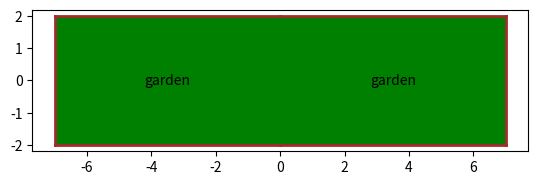

The script that saved this image:
import matplotlib.pyplot as plt
import matplotlib.patches as patches

#initial
fig, ax = plt.subplots()

#make garden with line
plt.plot([0, 7], [-2,-2], color='brown', linewidth=2)
plt.plot([7, 7], [-2, 2], color='brown', linewidth=2)
plt.plot([7, 0], [2, 2], color='brown', linewidth=2)

#make garden
garden = patches.Rectangle((0, -2), 7, 4, linewidth=1, facecolor='green')
ax.add_patch(garden)
ax.text(3.5, 0, 'garden', color='black', ha='center', va='center')

#make second graden with line
plt.plot([0,-7], [-2,-2], color='brown', linewidth=2)
plt.plot([-7, -7], [-2, 2], color='brown', linewidth=2)
plt.plot([-7, 0], [2, 2], color='brown', linewidth=2)

#make garden
garden2 = patches.Rectangle((-7, -2), 7, 4, linewidth=1, facecolor='green')
ax.add_patch(garden2)
ax.text(-3.5, 0, 'garden', color='black', ha='center', va='center')


ax.set_aspect('equal')

plt.savefig("double_river_fully_shrunk.png")